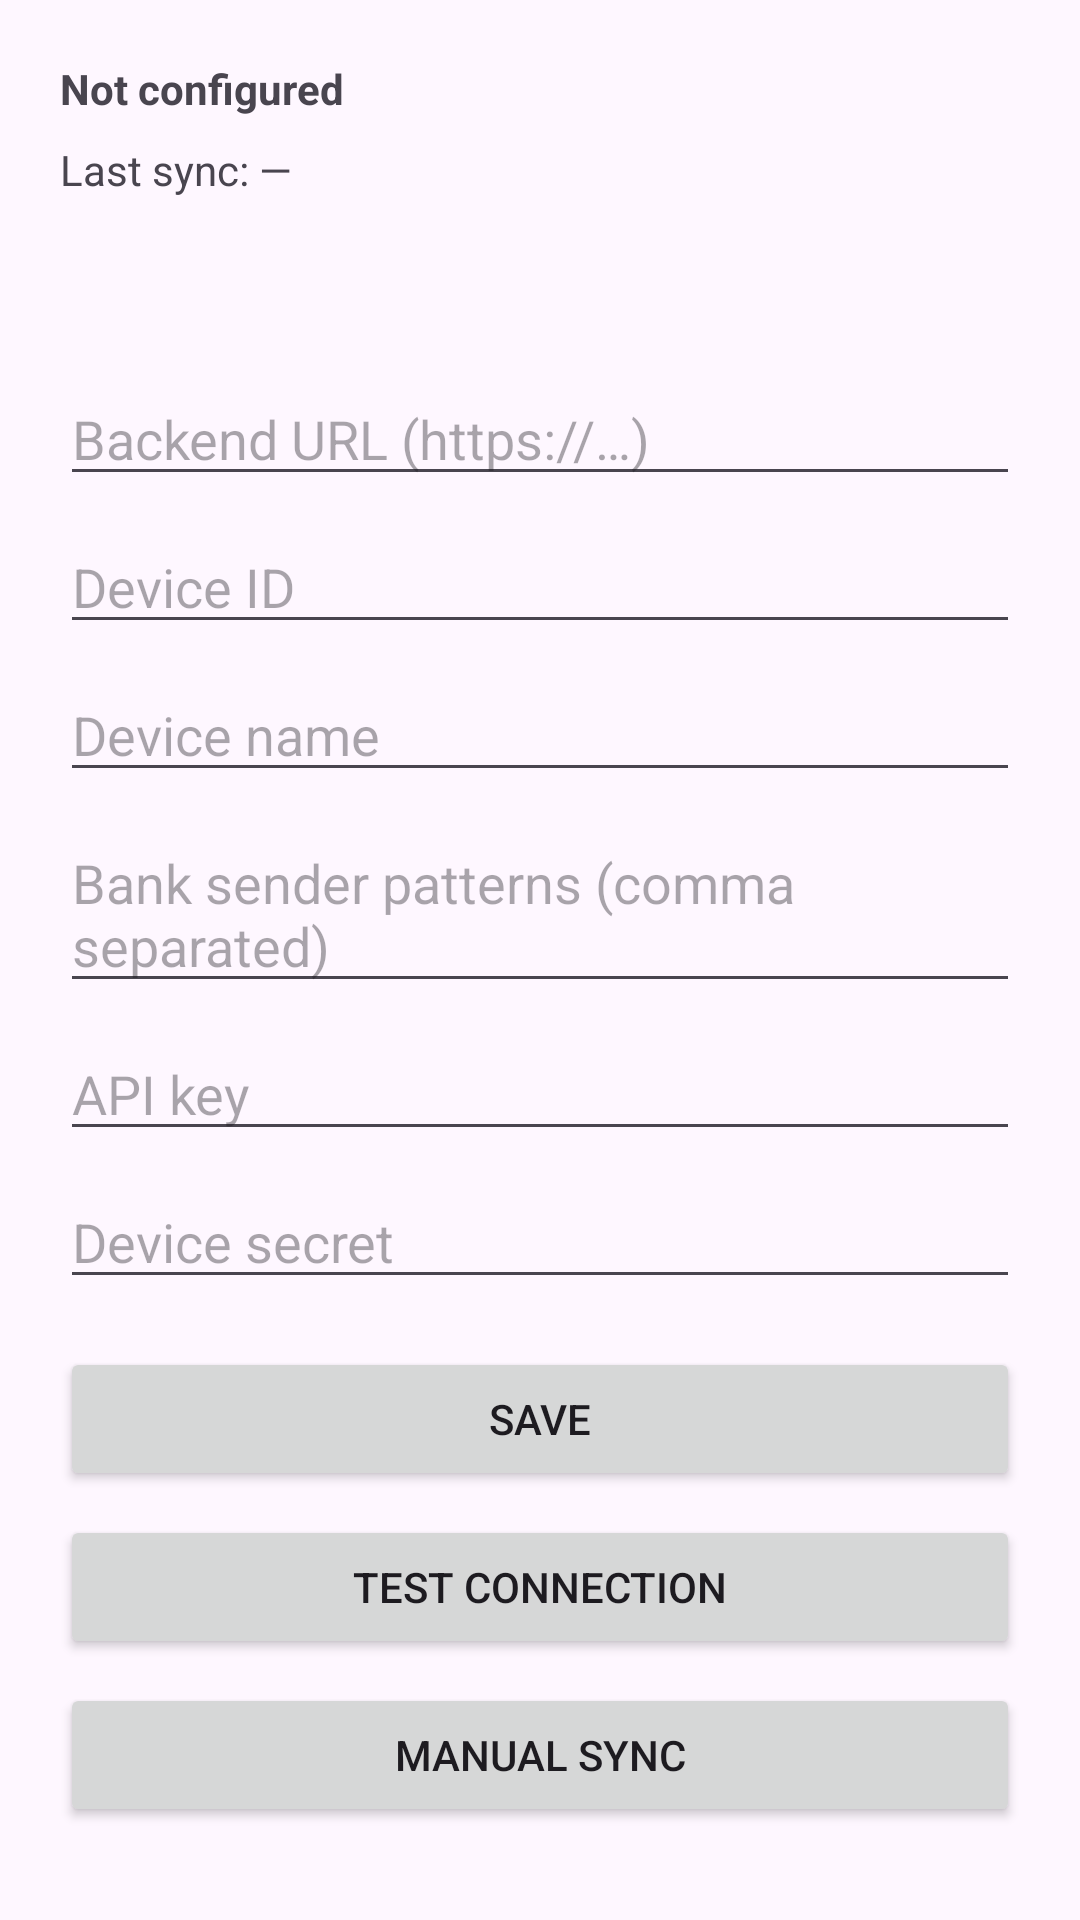

Produce the Android XML layout that renders to this screen, including the resource entries it uses.
<!-- AndroidManifest.xml: application theme Theme.BankPay -->
<!-- res/layout/activity_settings.xml -->
<?xml version="1.0" encoding="utf-8"?>
<ScrollView xmlns:android="http://schemas.android.com/apk/res/android"
    android:layout_width="match_parent"
    android:layout_height="match_parent">

    <LinearLayout
        android:layout_width="match_parent"
        android:layout_height="wrap_content"
        android:orientation="vertical"
        android:padding="20dp">

        <TextView
            android:id="@+id/tv_status"
            android:layout_width="match_parent"
            android:layout_height="wrap_content"
            android:text="@string/not_configured"
            android:textStyle="bold" />

        <TextView
            android:id="@+id/tv_last_sync"
            android:layout_width="match_parent"
            android:layout_height="wrap_content"
            android:layout_marginTop="8dp"
            android:text="@string/last_sync_placeholder" />

        <TextView
            android:id="@+id/tv_pending"
            android:layout_width="match_parent"
            android:layout_height="wrap_content"
            android:layout_marginTop="4dp" />

        <TextView
            android:id="@+id/tv_failed"
            android:layout_width="match_parent"
            android:layout_height="wrap_content" />

        <EditText
            android:id="@+id/et_backend_url"
            android:layout_width="match_parent"
            android:layout_height="wrap_content"
            android:layout_marginTop="16dp"
            android:hint="@string/backend_url"
            android:inputType="textUri" />

        <EditText
            android:id="@+id/et_device_id"
            android:layout_width="match_parent"
            android:layout_height="wrap_content"
            android:layout_marginTop="8dp"
            android:hint="@string/device_id" />

        <EditText
            android:id="@+id/et_device_name"
            android:layout_width="match_parent"
            android:layout_height="wrap_content"
            android:layout_marginTop="8dp"
            android:hint="@string/device_name" />

        <EditText
            android:id="@+id/et_sender_patterns"
            android:layout_width="match_parent"
            android:layout_height="wrap_content"
            android:layout_marginTop="8dp"
            android:hint="@string/sender_patterns" />

        <EditText
            android:id="@+id/et_api_key"
            android:layout_width="match_parent"
            android:layout_height="wrap_content"
            android:layout_marginTop="8dp"
            android:hint="@string/api_key"
            android:inputType="textPassword" />

        <EditText
            android:id="@+id/et_secret"
            android:layout_width="match_parent"
            android:layout_height="wrap_content"
            android:layout_marginTop="8dp"
            android:hint="@string/secret"
            android:inputType="textPassword" />

        <Button
            android:id="@+id/btn_save"
            android:layout_width="match_parent"
            android:layout_height="wrap_content"
            android:layout_marginTop="16dp"
            android:text="@string/save" />

        <Button
            android:id="@+id/btn_test"
            android:layout_width="match_parent"
            android:layout_height="wrap_content"
            android:layout_marginTop="8dp"
            android:text="@string/test_connection" />

        <Button
            android:id="@+id/btn_sync"
            android:layout_width="match_parent"
            android:layout_height="wrap_content"
            android:layout_marginTop="8dp"
            android:text="@string/manual_sync" />

    </LinearLayout>
</ScrollView>
<!-- resources referenced by this layout -->
<resources>
  <string name="api_key">API key</string>
  <string name="backend_url">Backend URL (https://…)</string>
  <string name="device_id">Device ID</string>
  <string name="device_name">Device name</string>
  <string name="last_sync_placeholder">Last sync: —</string>
  <string name="manual_sync">Manual sync</string>
  <string name="not_configured">Not configured</string>
  <string name="save">Save</string>
  <string name="secret">Device secret</string>
  <string name="sender_patterns">Bank sender patterns (comma separated)</string>
  <string name="test_connection">Test connection</string>
  <style name="Theme.BankPay" parent="Theme.Material3.DayNight">
          <item name="colorPrimary">@color/primary</item>
          <item name="android:statusBarColor">@color/primary</item>
      </style>
  <color name="primary">#2563eb</color>
</resources>
